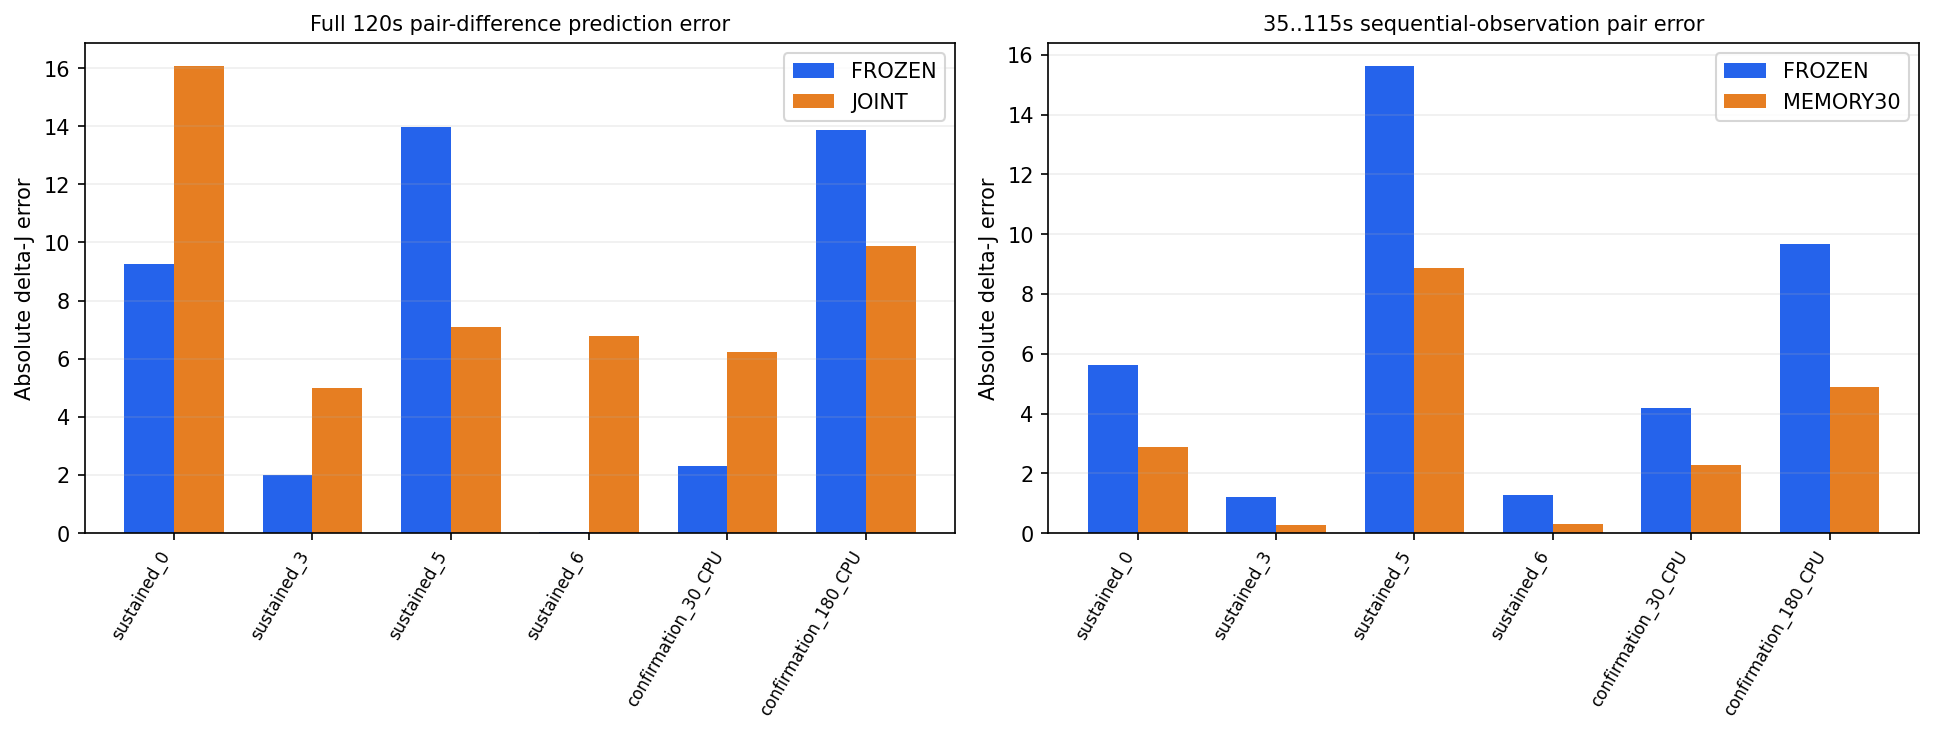

Source data for this figure (header and first rows):
cpu, par, block, mode, model, observed_difference_j, predicted_difference_j, signed_difference_error_j, abs_difference_error_j, peak_difference_error_c
sustained_0, sustained_1, sustained, A_conditional, FROZEN, -5.304, 3.963, 9.267, 9.267, 0.8094
sustained_0, sustained_1, sustained, A_conditional, JOINT, -5.304, 10.75, 16.06, 16.06, 0.8139
sustained_0, sustained_1, sustained, B_arrival, FROZEN, -5.304, 4.905, 10.21, 10.21, 0.7895
sustained_0, sustained_1, sustained, B_arrival, JOINT, -5.304, 11.44, 16.74, 16.74, 0.7992
sustained_3, sustained_2, sustained, A_conditional, FROZEN, -4.991, -6.984, -1.993, 1.993, 0.248
sustained_3, sustained_2, sustained, A_conditional, JOINT, -4.991, -0.01062, 4.981, 4.981, 0.3334
sustained_3, sustained_2, sustained, B_arrival, FROZEN, -4.991, -6.095, -1.104, 1.104, 0.2293
sustained_3, sustained_2, sustained, B_arrival, JOINT, -4.991, 0.4375, 5.429, 5.429, 0.3193
sustained_5, sustained_4, sustained, A_conditional, FROZEN, 3.393, -10.59, -13.98, 13.98, 1.4
sustained_5, sustained_4, sustained, A_conditional, JOINT, 3.393, -3.713, -7.106, 7.106, 1.199
sustained_5, sustained_4, sustained, B_arrival, FROZEN, 3.393, -9.5, -12.89, 12.89, 1.396
sustained_5, sustained_4, sustained, B_arrival, JOINT, 3.393, -2.968, -6.36, 6.36, 1.194
sustained_6, sustained_7, sustained, A_conditional, FROZEN, 11.68, 11.63, -0.04972, 0.04972, 1.075
sustained_6, sustained_7, sustained, A_conditional, JOINT, 11.68, 18.46, 6.777, 6.777, 1.001
sustained_6, sustained_7, sustained, B_arrival, FROZEN, 11.68, 12.6, 0.917, 0.917, 1.056
sustained_6, sustained_7, sustained, B_arrival, JOINT, 11.68, 19.13, 7.45, 7.45, 0.9791
confirmation_30_CPU, confirmation_30_PAR, history_confirmation, A_conditional, FROZEN, -2.823, -0.5167, 2.306, 2.306, 0.6188
confirmation_30_CPU, confirmation_30_PAR, history_confirmation, A_conditional, JOINT, -2.823, 3.4, 6.223, 6.223, 0.6502
confirmation_180_CPU, confirmation_180_PAR, history_confirmation, A_conditional, FROZEN, 11.49, -2.39, -13.88, 13.88, 0.7419
confirmation_180_CPU, confirmation_180_PAR, history_confirmation, A_conditional, JOINT, 11.49, 1.603, -9.884, 9.884, 0.7498
